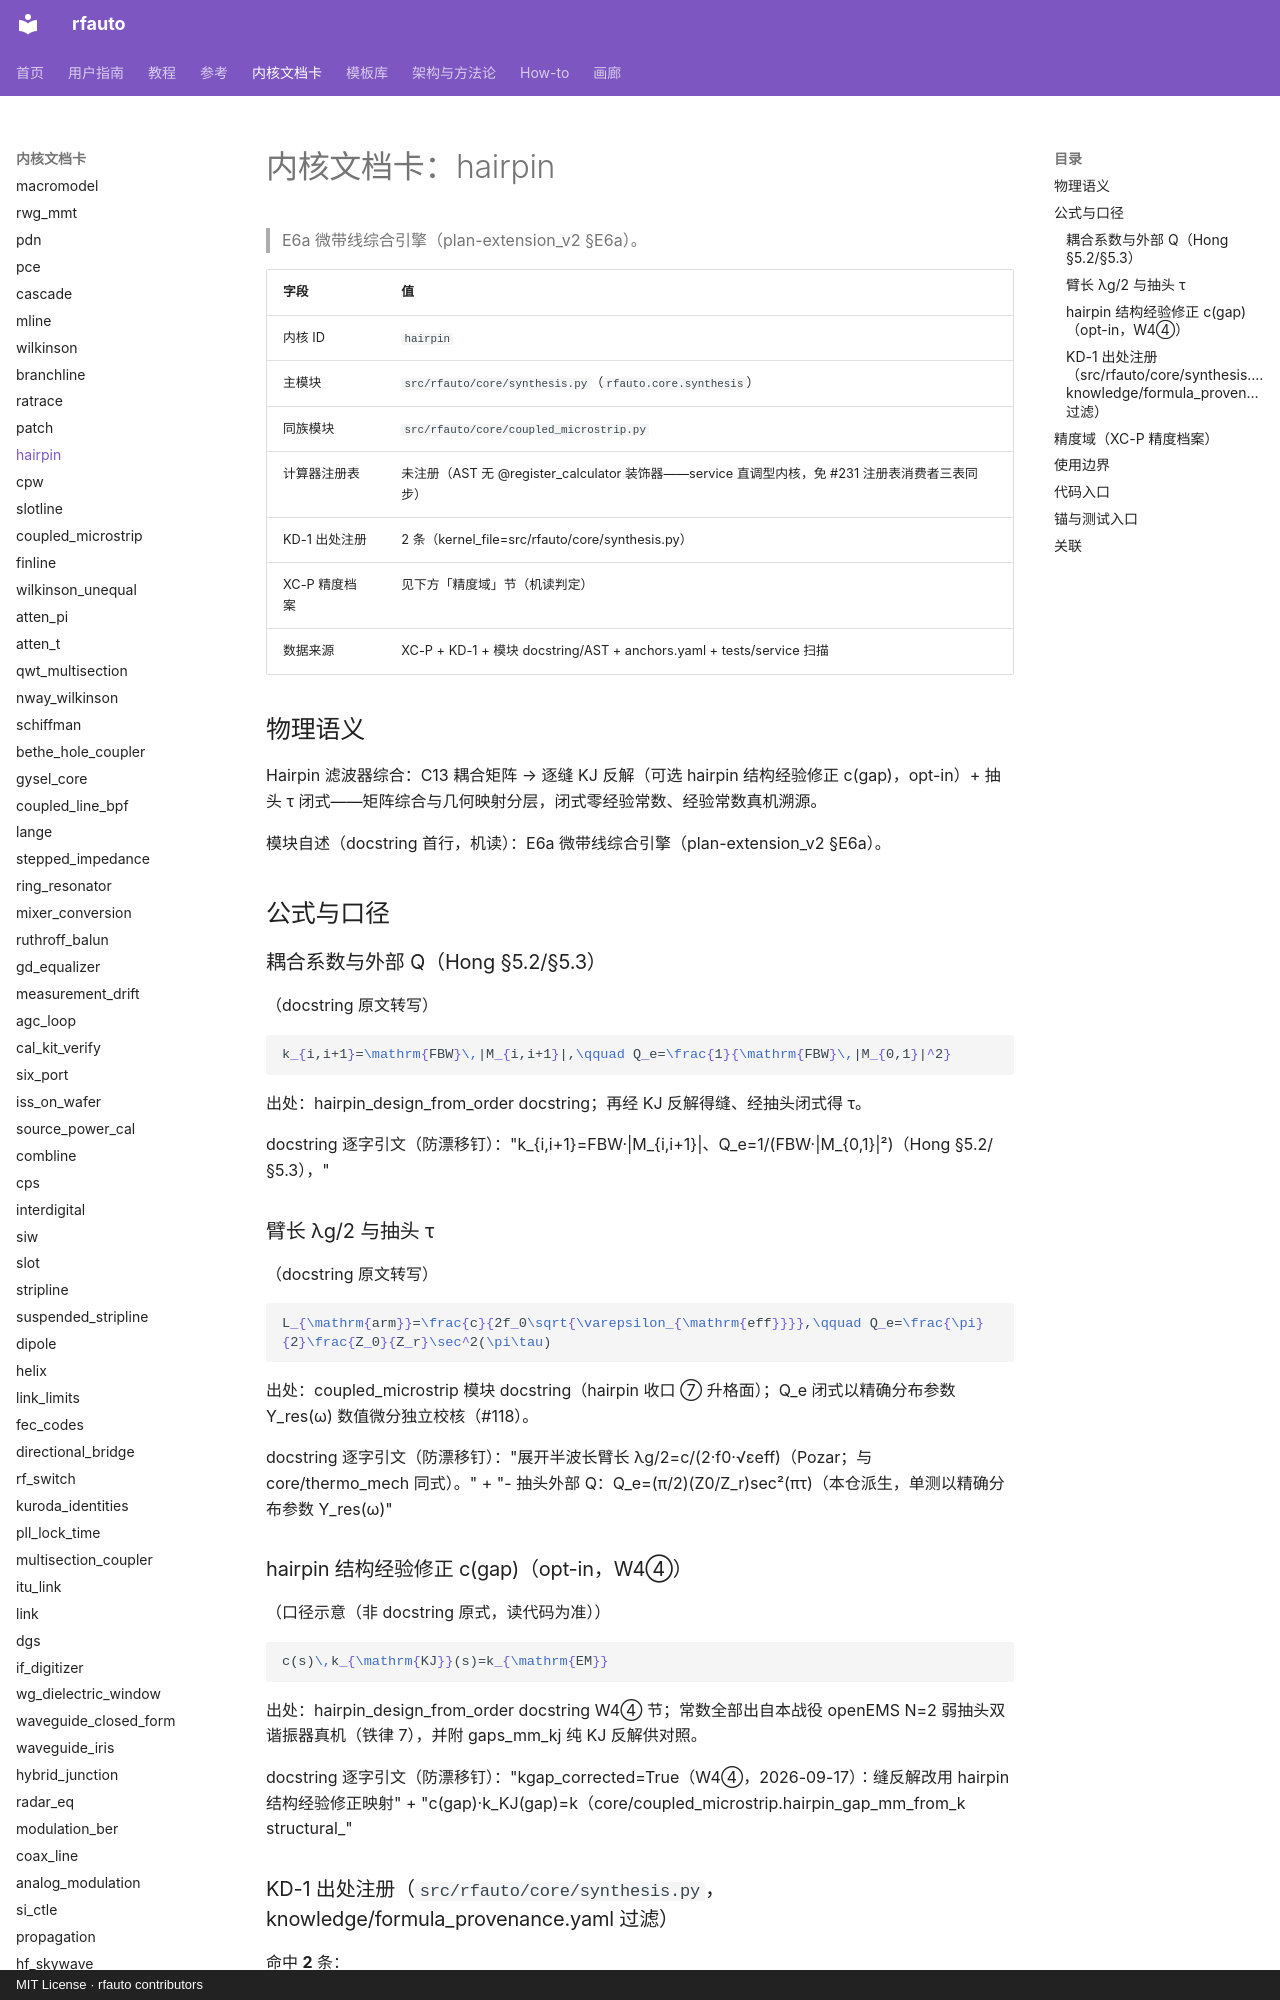

repository: geer1895/rfauto · page: kernel_cards/hairpin/index.html · generator: mkdocs · copyright: MIT License · rfauto contributors

<!-- XA-8 内核域文档卡：scripts/build_kernel_cards.py 生成（round18 规格 XA-8）。
     三源机读聚合：XC-P 精度档案 + KD-1 出处注册 + 模块 docstring/AST；
     公式 LaTeX 与使用边界为人工转写段，每条带 docstring 逐字引文钉。
     勿手改本文件——改源（YAML/docstring/测试面）后重跑生成器，
     保鲜门=tests/unit/test_kernel_cards.py（重渲染逐字节比对）。 -->

# 内核文档卡：hairpin

> E6a 微带线综合引擎（plan-extension_v2 §E6a）。

| 字段 | 值 |
|---|---|
| 内核 ID | `hairpin` |
| 主模块 | `src/rfauto/core/synthesis.py`（`rfauto.core.synthesis`） |
| 同族模块 | `src/rfauto/core/coupled_microstrip.py` |
| 计算器注册表 | 未注册（AST 无 @register_calculator 装饰器——service 直调型内核，免 #231 注册表消费者三表同步） |
| KD-1 出处注册 | 2 条（kernel_file=src/rfauto/core/synthesis.py） |
| XC-P 精度档案 | 见下方「精度域」节（机读判定） |
| 数据来源 | XC-P + KD-1 + 模块 docstring/AST + anchors.yaml + tests/service 扫描 |

## 物理语义

Hairpin 滤波器综合：C13 耦合矩阵 → 逐缝 KJ 反解（可选 hairpin 结构经验修正 c(gap)，opt-in）+ 抽头 τ 闭式——矩阵综合与几何映射分层，闭式零经验常数、经验常数真机溯源。

模块自述（docstring 首行，机读）：E6a 微带线综合引擎（plan-extension_v2 §E6a）。

## 公式与口径

### 耦合系数与外部 Q（Hong §5.2/§5.3）

（docstring 原文转写）

```latex
k_{i,i+1}=\mathrm{FBW}\,|M_{i,i+1}|,\qquad Q_e=\frac{1}{\mathrm{FBW}\,|M_{0,1}|^2}
```

出处：hairpin_design_from_order docstring；再经 KJ 反解得缝、经抽头闭式得 τ。

docstring 逐字引文（防漂移钉）："k_{i,i+1}=FBW·|M_{i,i+1}|、Q_e=1/(FBW·|M_{0,1}|²)（Hong §5.2/§5.3），"

### 臂长 λg/2 与抽头 τ

（docstring 原文转写）

```latex
L_{\mathrm{arm}}=\frac{c}{2f_0\sqrt{\varepsilon_{\mathrm{eff}}}},\qquad Q_e=\frac{\pi}{2}\frac{Z_0}{Z_r}\sec^2(\pi\tau)
```

出处：coupled_microstrip 模块 docstring（hairpin 收口 ⑦ 升格面）；Q_e 闭式以精确分布参数 Y_res(ω) 数值微分独立校核（#118）。

docstring 逐字引文（防漂移钉）："展开半波长臂长 λg/2=c/(2·f0·√εeff)（Pozar；与 core/thermo_mech 同式）。" + "- 抽头外部 Q：Q_e=(π/2)(Z0/Z_r)sec²(πτ)（本仓派生，单测以精确分布参数 Y_res(ω)"

### hairpin 结构经验修正 c(gap)（opt-in，W4④）

（口径示意（非 docstring 原式，读代码为准））

```latex
c(s)\,k_{\mathrm{KJ}}(s)=k_{\mathrm{EM}}
```

出处：hairpin_design_from_order docstring W4④ 节；常数全部出自本战役 openEMS N=2 弱抽头双谐振器真机（铁律 7），并附 gaps_mm_kj 纯 KJ 反解供对照。

docstring 逐字引文（防漂移钉）："kgap_corrected=True（W4④，2026-09-17）：缝反解改用 hairpin 结构经验修正映射" + "c(gap)·k_KJ(gap)=k（core/coupled_microstrip.hairpin_gap_mm_from_k structural_"

### KD-1 出处注册（`src/rfauto/core/synthesis.py`，knowledge/formula_provenance.yaml 过滤）

命中 **2** 条：

| formula_id | symbol | kind | source_doi | refs |
|---|---|---|---|---|
| synthesis:chebyshev_lpf_g_values:01 | chebyshev_lpf_g_values | pointer | — | — |
| synthesis:patch_rin_edge_balanis:01 | patch_rin_edge_balanis | source | — | — |
